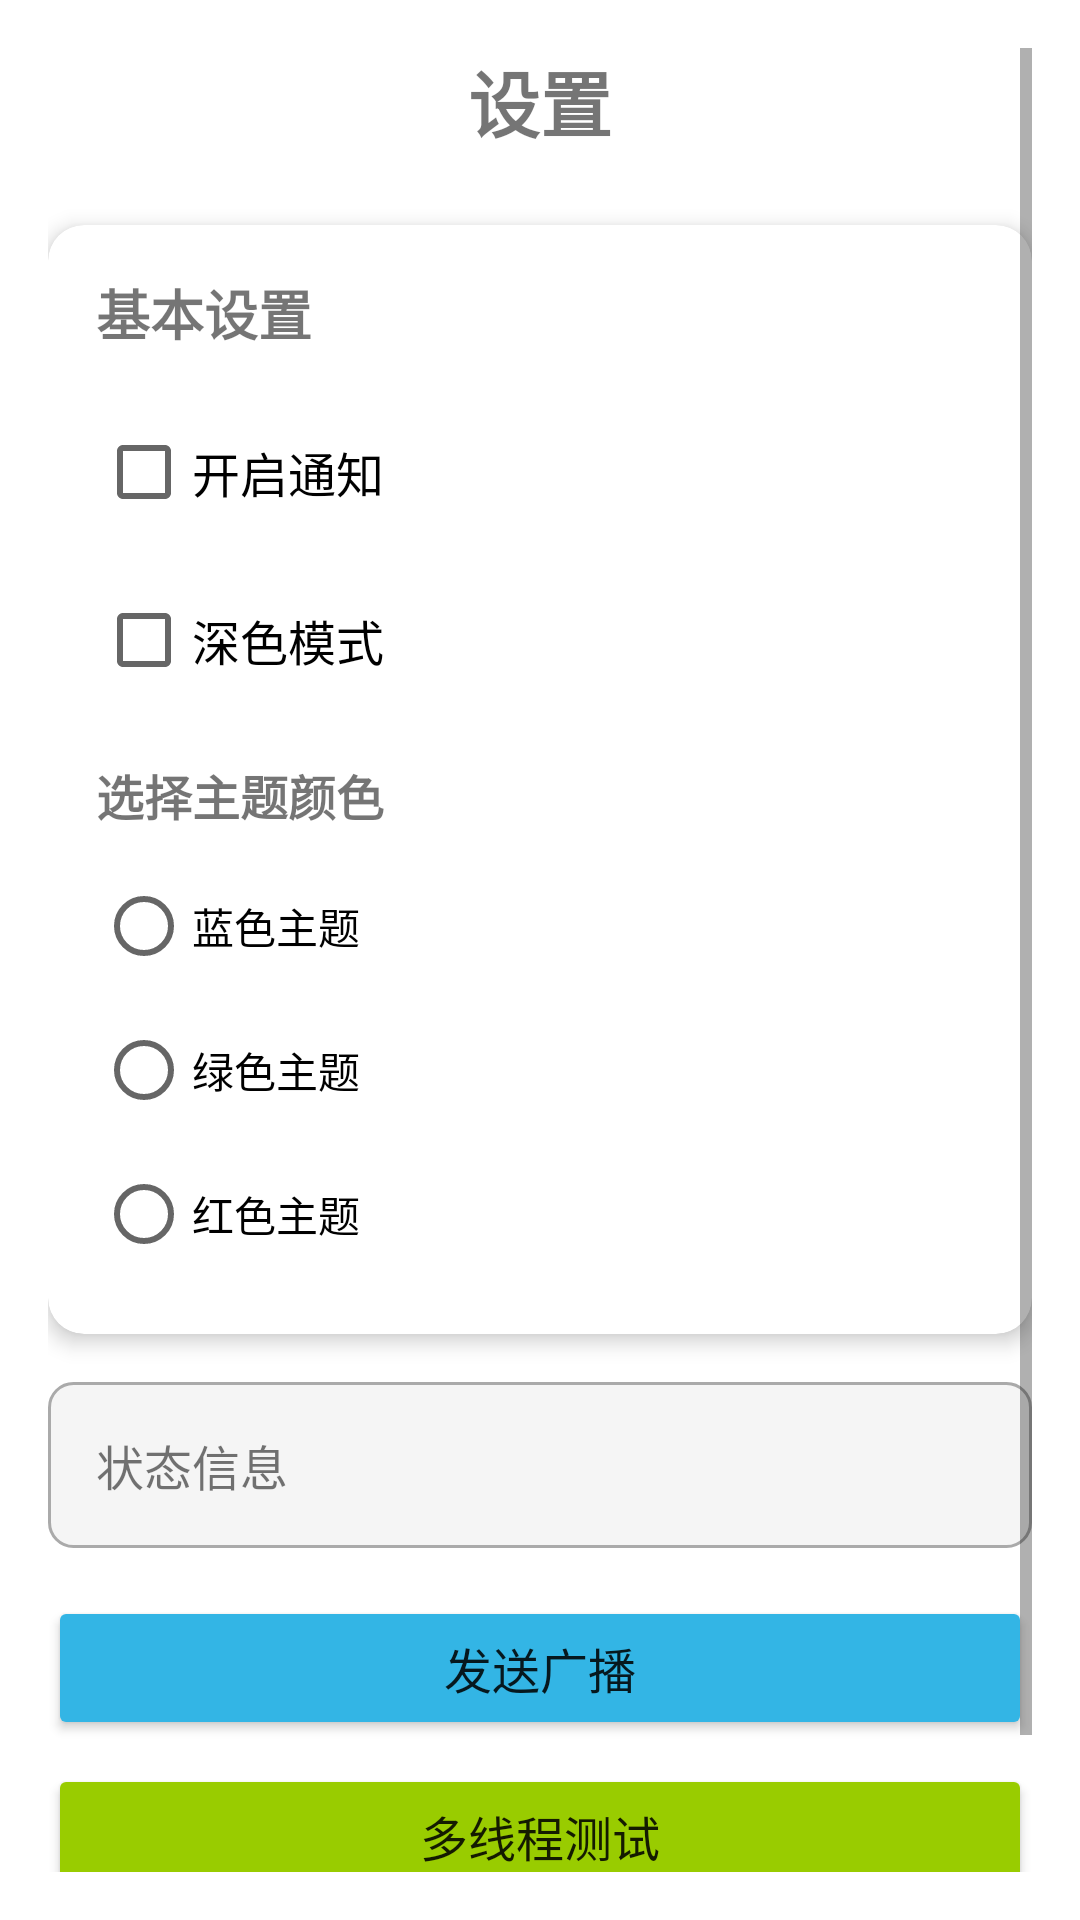

Android layout source for this screen:
<!-- AndroidManifest.xml: application theme Theme.PracticeApp -->
<!-- res/layout/fragment_settings.xml -->
<?xml version="1.0" encoding="utf-8"?>
<ScrollView xmlns:android="http://schemas.android.com/apk/res/android"
    xmlns:app="http://schemas.android.com/apk/res-auto"
    android:layout_width="match_parent"
    android:layout_height="match_parent"
    android:padding="16dp">

    <LinearLayout
        android:layout_width="match_parent"
        android:layout_height="wrap_content"
        android:orientation="vertical">

        <TextView
            android:layout_width="match_parent"
            android:layout_height="wrap_content"
            android:text="设置"
            android:textSize="24sp"
            android:textStyle="bold"
            android:gravity="center"
            android:layout_marginBottom="24dp" />

        
        <com.google.android.material.card.MaterialCardView
            android:id="@+id/cardSettings"
            android:layout_width="match_parent"
            android:layout_height="wrap_content"
            android:layout_marginBottom="16dp"
            app:cardCornerRadius="12dp"
            app:cardElevation="4dp">

            <LinearLayout
                android:layout_width="match_parent"
                android:layout_height="wrap_content"
                android:orientation="vertical"
                android:padding="16dp">

                <TextView
                    android:layout_width="match_parent"
                    android:layout_height="wrap_content"
                    android:text="基本设置"
                    android:textSize="18sp"
                    android:textStyle="bold"
                    android:layout_marginBottom="16dp" />

                
                <CheckBox
                    android:id="@+id/cbNotifications"
                    android:layout_width="match_parent"
                    android:layout_height="wrap_content"
                    android:text="开启通知"
                    android:textSize="16sp"
                    android:layout_marginBottom="8dp" />

                <CheckBox
                    android:id="@+id/cbDarkMode"
                    android:layout_width="match_parent"
                    android:layout_height="wrap_content"
                    android:text="深色模式"
                    android:textSize="16sp"
                    android:layout_marginBottom="16dp" />

                
                <TextView
                    android:layout_width="match_parent"
                    android:layout_height="wrap_content"
                    android:text="选择主题颜色"
                    android:textSize="16sp"
                    android:textStyle="bold"
                    android:layout_marginBottom="8dp" />

                <RadioGroup
                    android:id="@+id/rgTheme"
                    android:layout_width="match_parent"
                    android:layout_height="wrap_content"
                    android:orientation="vertical">

                    <RadioButton
                        android:id="@+id/rbBlue"
                        android:layout_width="match_parent"
                        android:layout_height="wrap_content"
                        android:text="蓝色主题"
                        android:textSize="14sp" />

                    <RadioButton
                        android:id="@+id/rbGreen"
                        android:layout_width="match_parent"
                        android:layout_height="wrap_content"
                        android:text="绿色主题"
                        android:textSize="14sp" />

                    <RadioButton
                        android:id="@+id/rbRed"
                        android:layout_width="match_parent"
                        android:layout_height="wrap_content"
                        android:text="红色主题"
                        android:textSize="14sp" />

                </RadioGroup>

            </LinearLayout>

        </com.google.android.material.card.MaterialCardView>

        
        <TextView
            android:id="@+id/tvStatus"
            android:layout_width="match_parent"
            android:layout_height="wrap_content"
            android:text="状态信息"
            android:textSize="16sp"
            android:padding="16dp"
            android:background="@drawable/textview_background"
            android:layout_marginBottom="16dp" />

        
        <Button
            android:id="@+id/btnSendBroadcast"
            android:layout_width="match_parent"
            android:layout_height="wrap_content"
            android:text="发送广播"
            android:textSize="16sp"
            android:backgroundTint="@android:color/holo_blue_light"
            android:layout_marginBottom="8dp" />

        <Button
            android:id="@+id/btnMultiThread"
            android:layout_width="match_parent"
            android:layout_height="wrap_content"
            android:text="多线程测试"
            android:textSize="16sp"
            android:backgroundTint="@android:color/holo_green_light"
            android:layout_marginBottom="8dp" />

        <Button
            android:id="@+id/btnReset"
            android:layout_width="match_parent"
            android:layout_height="wrap_content"
            android:text="重置设置"
            android:textSize="16sp"
            android:backgroundTint="@android:color/holo_red_light" />

    </LinearLayout>

</ScrollView>
<!-- resources referenced by this layout -->
<resources>
  <!-- drawable textview_background (drawable) -->
  <?xml version="1.0" encoding="utf-8"?>
  <shape xmlns:android="http://schemas.android.com/apk/res/android"
      android:shape="rectangle">
      <solid android:color="#F5F5F5" />
      <stroke
          android:width="1dp"
          android:color="@android:color/darker_gray" />
      <corners android:radius="8dp" />
  </shape>
  <style name="Theme.PracticeApp" parent="Theme.MaterialComponents.DayNight.DarkActionBar">
          
          <item name="colorPrimary">@color/purple_500</item>
          <item name="colorPrimaryVariant">@color/purple_700</item>
          <item name="colorOnPrimary">@color/white</item>
          
          <item name="colorSecondary">@color/teal_200</item>
          <item name="colorSecondaryVariant">@color/teal_700</item>
          <item name="colorOnSecondary">@color/black</item>
          
          <item name="android:statusBarColor" tools:targetApi="l">?attr/colorPrimaryVariant</item>
          
      </style>
  <!-- not gathered from this repository: default colours our renderer supplied (Android Studio template values) -->
  <color name="purple_500">#FF6200EE</color>
  <color name="purple_700">#FF3700B3</color>
  <color name="teal_200">#FF03DAC5</color>
  <color name="teal_700">#FF018786</color>
  <color name="black">#FF000000</color>
  <color name="white">#FFFFFFFF</color>
</resources>
